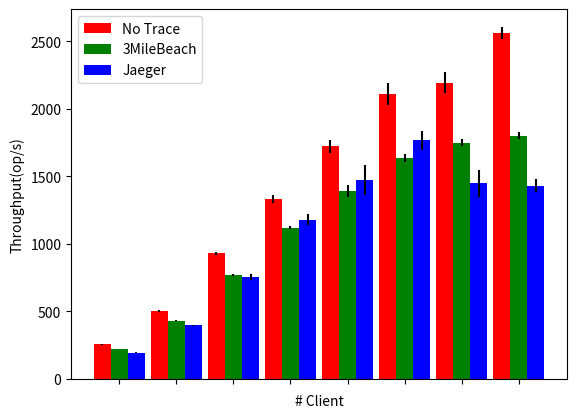

The script that saved this image: (Note: this script raises an exception after producing the figure.)
# coding:utf-8

import numpy as np
import matplotlib.pyplot as plt

def client_throughput(data,subplot,title,file):
    if subplot != 0:
        plt.subplot(subplot)

    name_list=[1,2,4,8,16,32,64,128]
    width = 0.3

    x1=[0.7,1.7,2.7,3.7,4.7,5.7,6.7,7.7]
    plt.bar(x1, data["trace_off_throughputs"],fc="r",width=width,label="No Trace",tick_label=name_list)
    plt.errorbar(x1,data["trace_off_throughputs"],fmt="none",ecolor="black",yerr=data["trace_off_throughputs_error_bar"])

    x2=[1,2,3,4,5,6,7,8]
    plt.bar(x2, data["trace_on_throughputs"],fc="g",width=width,label="3MileBeach",tick_label=name_list)
    plt.errorbar(x2,data["trace_on_throughputs"],fmt="none",ecolor="black",yerr=data["trace_on_throughputs_error_bar"])

    x3=[1.3,2.3,3.3,4.3,5.3,6.3,7.3,8.3]
    plt.bar(x3, data["jaeger_on_throughputs"],fc="b",width=width,label="Jaeger",tick_label=name_list)
    plt.errorbar(x3,data["jaeger_on_throughputs"],fmt="none",ecolor="black",yerr=data["jaeger_on_throughputs_error_bar"])

    plt.xlabel('# Client')
    plt.xticks(x2)
    plt.ylabel('Throughput(op/s)')

    if file != "":
        plt.legend()
        plt.savefig(file)
        plt.figure()
    else:
        plt.title(title)

def client_latency(data,subplot,title,file):
    if subplot != 0:
        plt.subplot(subplot)

    name_list=[1,2,4,8,16,32,64,128]
    width = 0.3

    x1=[0.7,1.7,2.7,3.7,4.7,5.7,6.7,7.7]
    plt.bar(x1, data["trace_off_e2eLatencies"],fc="r",width=width,label="No Trace",tick_label=name_list)
    plt.errorbar(x1,data["trace_off_e2eLatencies"],fmt="none",ecolor="black",yerr=data["trace_off_e2eLatency_error_bar"])

    x2=[1,2,3,4,5,6,7,8]
    plt.bar(x2, data["trace_on_e2eLatencies"],fc="g",width=width,label="3MileBeach",tick_label=name_list)
    plt.errorbar(x2,data["trace_on_e2eLatencies"],fmt="none",ecolor="black",yerr=data["trace_on_e2eLatencies_error_bar"])

    x3=[1.3,2.3,3.3,4.3,5.3,6.3,7.3,8.3]
    plt.bar(x3, data["jaeger_on_e2eLatencies"],fc="b",width=width,label="Jaeger",tick_label=name_list)
    plt.errorbar(x3,data["jaeger_on_e2eLatencies"],fmt="none",ecolor="black",yerr=data["jaeger_on_e2eLatencies_error_bar"])

    plt.xlabel('# Client')
    plt.xticks(x2)
    plt.ylabel('Latency(ms)')

    if file != "":
        plt.legend()
        plt.savefig(file)
        plt.figure()
    else:
        plt.title(title)

def throughput_latency(data,subplot,title,file):
    if subplot != 0:
        plt.subplot(subplot)

    plt.plot(data["trace_off_throughputs"],data["trace_off_e2eLatencies"],'ro-',label='No Trace')
    plt.plot(data["trace_on_throughputs"],data["trace_on_e2eLatencies"],'g+-',label='3MileBeach')
    plt.plot(data["jaeger_on_throughputs"],data["jaeger_on_e2eLatencies"],'b^-',label='Jaeger')

    plt.xlabel('Throughput(op/s)')
    plt.ylabel('Latency(ms)')

    if file != "":
        plt.legend()
        plt.savefig(file)
        plt.figure()
    else:
        plt.title(title)

def client_throughput_loss(data,subplot,title,file):
    if subplot != 0:
        plt.subplot(subplot)

    name_list=[1,2,4,8,16,32,64,128]
    width = 0.3

    x2=[0.85,1.85,2.85,3.85,4.85,5.85,6.85,7.85]
    plt.bar(x2, data["trace_on_throughputs_loss"],fc="g",width=width,label="3MileBeach",tick_label=name_list)

    x3=[1.15,2.15,3.15,4.15,5.15,6.15,7.15,8.15]
    plt.bar(x3, data["jaeger_on_throughputs_loss"],fc="b",width=width,label="Jaeger",tick_label=name_list)

    plt.xlabel('# Client')
    plt.ylabel('Throughput Loss(%)')

    if file != "":
        plt.legend()
        plt.savefig(file)
        plt.figure()
    else:
        plt.title(title)

def client_e2eLatency_overhead(data,subplot,title,file):
    if subplot != 0:
        plt.subplot(subplot)

    name_list=[1,2,4,8,16,32,64,128]
    width = 0.3

    x2=[0.85,1.85,2.85,3.85,4.85,5.85,6.85,7.85]
    plt.bar(x2, data["trace_on_e2eLatencies_overhead"],fc="g",width=width,label="3MileBeach",tick_label=name_list)

    x3=[1.15,2.15,3.15,4.15,5.15,6.15,7.15,8.15]
    plt.bar(x3, data["jaeger_on_e2eLatencies_overhead"],fc="b",width=width,label="Jaeger",tick_label=name_list)

    plt.xlabel('# Client')
    plt.ylabel('E2E Latency Overhead(%)')

    if subplot==336:
        plt.legend(loc="upper right",labels=["3MileBeach","Jaeger"])

    if file != "":
        plt.legend()
        plt.savefig(file)
        plt.figure()
    else:
        plt.title(title)

def client_process_latency(data,subplot,title,file):
    if subplot != 0:
        plt.subplot(subplot)

    name_list=[1,2,4,8,16,32,64,128]
    width = 0.3

    x2=[0.85,1.85,2.85,3.85,4.85,5.85,6.85,7.85]
    plt.bar(x2, data["process_e2eLatencies"],fc="black",width=width,label="E2E Latency",tick_label=name_list)
    plt.errorbar(x2,data["process_e2eLatencies"],fmt="none",ecolor="black",yerr=data["process_e2eLatencies_error_bar"])

    x3=[1.15,2.15,3.15,4.15,5.15,6.15,7.15,8.15]
    plt.bar(x3, data["process_feLatencies"],fc="g",width=width,label="Process Latency",tick_label=name_list)
    plt.errorbar(x3,data["process_feLatencies"],fmt="none",ecolor="black",yerr=data["process_feLatencies_error_bar"])

    plt.xlabel('# Client')
    plt.ylabel('Latency(ms)')

    if subplot==339:
        plt.legend()

    if file != "":
        plt.legend()
        plt.savefig(file)
        plt.figure()
    else:
        plt.title(title)

# GKE 1 node (16 cores CPU,  GB Mem)
data1={
    "trace_off_throughputs":[254,501,928,1331,1721,2106,2193,2563],
    "trace_off_e2eLatencies":[3,3,4,5,9,14,28,44],
    "trace_off_throughputs_error_bar":[3.292047,4.296512,11.492266,30.641450,49.686994,81.521936,78.662827,44.123972],
    "trace_off_e2eLatency_error_bar":[0.051042,0.033866,0.053447,0.143327,0.284052,0.586616,1.026366,0.680046],
    "trace_on_throughputs":[220,430,767,1117,1389,1636,1749,1801],
    "trace_on_e2eLatencies":[4,4,5,7,11,19,34,65],
    "trace_on_throughputs_error_bar":[2.040650,3.424259,8.811807,11.701441,44.472094,29.542293,25.108137,27.927665],
    "trace_on_e2eLatencies_error_bar":[0.040912,0.036917,0.059314,0.074871,0.387813,0.349088,0.671887,1.093445],
    "process_e2eLatencies":[4,4,5,7,12,22,43,78],
    "process_e2eLatencies_error_bar":[0.049379,0.040440,0.074217,0.206136,0.267050,0.211105,0.761292,1.859171],
    "process_feLatencies":[3,3,4,5,9,14,24,39],
    "process_feLatencies_error_bar":[0.040242,0.044431,0.067680,0.170299,0.300009,0.272257,0.625682,2.518285],
    "jaeger_on_throughputs":[194,396,753,1177,1472,1765,1447,1431],
    "jaeger_on_e2eLatencies":[5,5,5,6,11,17,42,82],
    "jaeger_on_throughputs_error_bar":[3.601900,5.433704,21.905864,41.866766,108.609070,71.050787,97.985333,46.959156],
    "jaeger_on_e2eLatencies_error_bar":[0.089715,0.066943,0.142326,0.232803,1.024864,0.661293,2.162755,3.447784],
    "trace_on_e2eLatencies_overhead":[14.796647,15.836994,20.512405,18.836493,23.462934,27.655561,23.642696,47.707126],
    "trace_on_throughputs_loss":[-13.407783,-14.135952,-17.332822,-16.128863,-19.269823,-22.298228,-20.225446,-29.713996],
    "jaeger_on_e2eLatencies_overhead":[30.826760,26.476884,23.705430,13.582274,20.388366,18.183713,49.736058,85.094918],
    "jaeger_on_throughputs_loss":[-23.454319,-20.970052,-18.890491,-11.568058,-14.498057,-16.186080,-33.973505,-44.151343]
}

# GKE 6 nodes (4 cores CPU, 15 GB Mem)
# data2={
#     "trace_off_throughputs":[85,170,284,386,480,543,579,574],
#     "trace_off_e2eLatencies":[11,11,14,20,33,58,106,208],
#     "trace_off_throughputs_error_bar":[1.285507,0.546539,1.384542,2.637761,1.145332,4.410817,4.940174,5.491252],
#     "trace_off_e2eLatency_error_bar":[0.189024,0.036097,0.069401,0.139820,0.082971,0.483050,1.072576,2.100476],
#     "trace_on_throughputs":[80,154,242,326,368,413,432,435],
#     "trace_on_e2eLatencies":[12,12,16,24,43,76,143,275],
#     "trace_on_throughputs_error_bar":[0.272481,0.306640,1.119529,1.384611,0.771429,1.813762,2.387579,2.413813],
#     "trace_on_e2eLatencies_error_bar":[0.041439,0.027938,0.075305,0.100775,0.081564,0.328951,0.869464,1.189746],
#     "process_e2eLatencies":[12,12,15,23,41,75,145,285],
#     "process_e2eLatencies_error_bar":[0.168876,0.027308,0.118206,0.153190,0.262906,0.638229,1.045647,2.074211],
#     "process_feLatencies":[10,10,13,21,39,71,140,276],
#     "process_feLatencies_error_bar":[0.153638,0.025707,0.119448,0.152503,0.227509,0.610930,1.165278,2.316837],
#     "jaeger_on_throughputs":[74,141,222,261,268,333,357,389],
#     "jaeger_on_e2eLatencies":[13,14,18,30,59,96,175,313],
#     "jaeger_on_throughputs_error_bar":[0.995998,0.957805,4.635125,7.371776,2.230132,10.943304,6.884534,7.270097],
#     "jaeger_on_e2eLatencies_error_bar":[0.179764,0.097339,0.347656,0.811587,0.480248,3.256228,3.522646,5.988417],
#     "trace_on_e2eLatencies_overhead":[4.516512,10.034411,17.016894,18.264788,30.342682,31.358779,34.273695,32.026263],
#     "trace_on_throughputs_loss":[-4.944488,-9.262465,-14.608704,-15.541638,-23.404625,-23.970023,-25.339855,-24.251672],
#     "jaeger_on_e2eLatencies_overhead":[14.517061,20.461734,28.723930,49.973338,79.670870,66.283562,64.257898,50.293130],
#     "jaeger_on_throughputs_loss":[-12.951954,-17.065928,-21.734721,-32.448727,-44.262004,-38.660014,-38.334506,-32.139368]
# }

# GKE 8 nodes (2 cores CPU, 7.5 GB Mem)
data3={
    "trace_off_throughputs":[345,637,1026,1539,2097,2194,2230,2279],
    "trace_off_e2eLatencies":[2,3,3,5,7,14,27,51],
    "trace_off_throughputs_error_bar":[6.113438,10.282098,22.637012,71.433653,43.683530,99.119998,131.269296,98.969117],
    "trace_off_e2eLatency_error_bar":[0.053929,0.049625,0.087620,0.275125,0.155694,0.671645,1.854459,2.260247],
    "trace_on_throughputs":[255,513,928,1260,1554,1920,1889,1799],
    "trace_on_e2eLatencies":[3,3,4,6,10,16,32,65],
    "trace_on_throughputs_error_bar":[14.063761,4.138063,18.634663,60.548929,87.750687,33.164986,87.069104,72.481657],
    "trace_on_e2eLatencies_error_bar":[0.246363,0.032064,0.087547,0.319129,0.646123,0.298002,1.716654,3.066713],
    "process_e2eLatencies":[3,3,5,6,13,24,51,103],
    "process_e2eLatencies_error_bar":[0.046190,0.082728,0.137688,0.196663,0.345981,0.254629,1.421758,3.028254],
    "process_feLatencies":[2,3,3,4,7,9,22,36],
    "process_feLatencies_error_bar":[0.043098,0.070368,0.107077,0.101121,0.283080,0.321214,2.083674,2.900708],
    "jaeger_on_throughputs":[241,474,758,973,1389,1490,1515,1756],
    "jaeger_on_e2eLatencies":[4,4,5,8,11,21,55,66],
    "jaeger_on_throughputs_error_bar":[9.883722,14.782260,23.853099,94.653495,27.121531,75.152297,250.450849,59.803926],
    "jaeger_on_e2eLatencies_error_bar":[0.193239,0.140068,0.166752,0.991319,0.233964,1.143997,18.217100,2.391525],
    "trace_on_e2eLatencies_overhead":[37.260219,23.658583,10.300693,21.714161,37.465460,14.510076,17.850449,26.353853],
    "trace_on_throughputs_loss":[-26.186860,-19.505822,-9.583320,-18.164860,-25.884380,-12.472398,-15.277263,-21.061447],
    "jaeger_on_e2eLatencies_overhead":[44.495747,34.882833,35.778529,65.394514,51.681231,49.683941,98.476377,28.724587],
    "jaeger_on_throughputs_loss":[-30.197367,-25.548634,-26.102451,-36.748717,-33.757772,-32.068271,-32.064077,-22.934882]
}

# plt.figure(figsize=(12,9))
# client_throughput(data1,331,"1 node")
# client_throughput(data2,332,"6 nodes")
# client_throughput(data3,333,"8 nodes")
#
# client_latency(data1,334,"1 node")
# client_latency(data2,335,"6 nodes")
# client_latency(data3,336,"8 nodes")
#
# throughput_latency(data1,337,"1 node")
# throughput_latency(data2,338,"6 nodes")
# throughput_latency(data3,339,"8 nodes")
#
# plt.subplots_adjust(left=0.07,bottom=0.08,right=0.97,top=0.94,wspace=0.22,hspace=0.35)
# plt.legend(loc="upper right",labels=["No Trace","3MileBeach","Jaeger"])
# # plt.show()
#
# plt.savefig("plots.pdf")

# plt.figure(figsize=(12,9))
# client_throughput_loss(data1,331,"1 node")
# client_throughput_loss(data2,332,"6 nodes")
# client_throughput_loss(data3,333,"8 nodes")
#
# client_e2eLatency_overhead(data1,334,"1 node")
# client_e2eLatency_overhead(data2,335,"6 nodes")
# client_e2eLatency_overhead(data3,336,"8 nodes")
#
# client_process_latency(data1, 337, "1 node")
# client_process_latency(data2, 338, "6 nodes")
# client_process_latency(data3, 339, "8 nodes")
#
# plt.subplots_adjust(left=0.07,bottom=0.08,right=0.97,top=0.94,wspace=0.22,hspace=0.35)
# # plt.show()
#
# plt.savefig("overhead.pdf")

client_throughput(data1,0,"1 node","plots/client_throughput_1.pdf")
# client_throughput(data2,0,"6 nodes","plots/client_throughput_6.pdf")
client_throughput(data3,0,"8 nodes","plots/client_throughput_8.pdf")

client_latency(data1,0,"1 node","plots/client_latency_1.pdf")
# client_latency(data2,0,"6 nodes","plots/client_latency_6.pdf")
client_latency(data3,0,"8 nodes","plots/client_latency_8.pdf")

throughput_latency(data1,0,"1 node","plots/throughput_latency_1.pdf")
# throughput_latency(data2,0,"6 nodes","plots/throughput_latency_6.pdf")
throughput_latency(data3,0,"8 nodes","plots/throughput_latency_8.pdf")

client_throughput_loss(data1,0,"1 node","plots/client_throughput_loss_1.pdf")
# client_throughput_loss(data2,0,"6 nodes","plots/client_throughput_loss_6.pdf")
client_throughput_loss(data3,0,"8 nodes","plots/client_throughput_loss_8.pdf")

client_e2eLatency_overhead(data1,0,"1 node","plots/client_e2eLatency_overhead_1.pdf")
# client_e2eLatency_overhead(data2,0,"6 nodes","plots/client_e2eLatency_overhead_6.pdf")
client_e2eLatency_overhead(data3,0,"8 nodes","plots/client_e2eLatency_overhead_8.pdf")

client_process_latency(data1,0,"1 node","plots/client_process_latency_1.pdf")
# client_process_latency(data2,0,"6 nodes","plots/client_process_latency_6.pdf")
client_process_latency(data3,0,"8 nodes","plots/client_process_latency_8.pdf")
